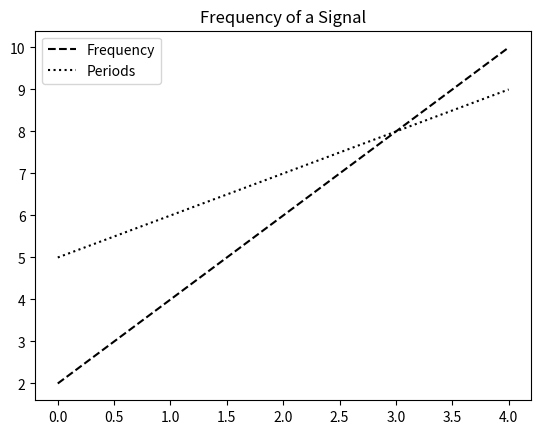
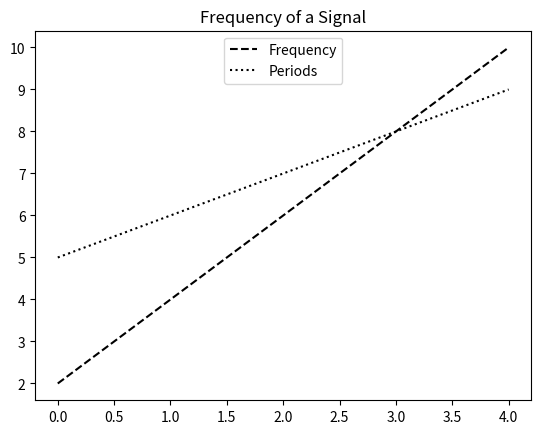
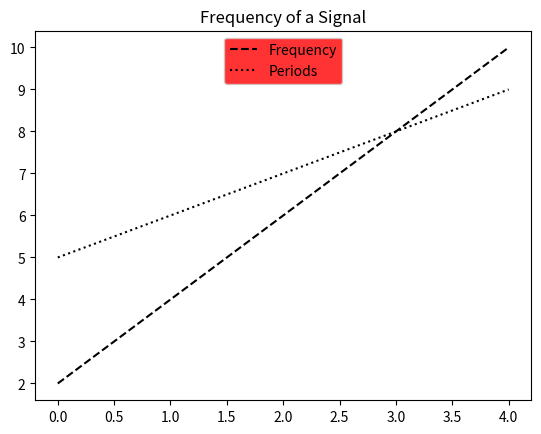
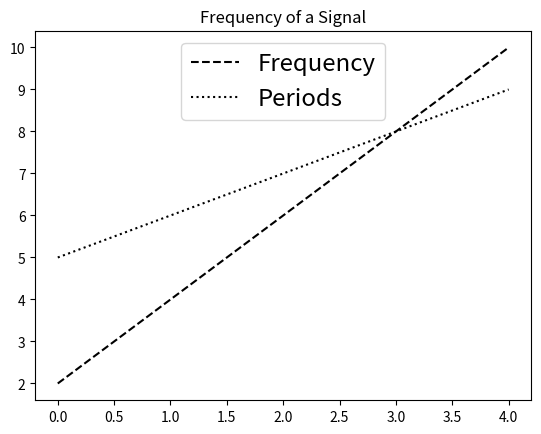

Reproduce these figures in Python, in order.
#!/usr/bin/env python
# coding: utf-8

# In[1]:


"""
A legend in a graph is a box on the left and right displaying the data from the columns. 
Legend generally helps the readers in understanding the graph.

The legend() function is used to create a legend in Matplotlib.
"""

"""
plt.plot(x, y)

Matplotlib implicitly creates a figure (plt.figure()) and an axis (plt.subplot(1,1,1)) behind the scenes.
This works fine for simple plots, but it limits control over multiple subplots, figure customization, or advanced plotting.


fig = plt.figure()  # Creates an empty figure
ax = plt.subplot()  # Creates an axis (subplot) inside the figure

More Control: You can modify figure properties separately from axes.
Multiple Subplots: Helps when working with multiple plots in the same figure.
Object-Oriented Approach (Recommended): This method makes it easier to work with multiple axes.

Summary
plt.plot(x, y)	Simple, single-plot visualizations.
fig, ax = plt.subplots()	When you need multiple subplots or more customization.


"""

# In[2]:


import numpy as np
import matplotlib.pyplot as plt
 
# Data
a = np.arange(5)      #creates a NumPy array with values ranging from 0 to 4.
b = [2,4,6,8,10]
c = [5, 6, 7, 8, 9]
 
# Create plots
fig = plt.figure()               #Creates a figure (a blank canvas for plotting).
ax = plt.subplot()              #Creates an axes object (ax), where the actual plotting happens.
ax.plot(a, b, 'k--', label='Frequency')
ax.plot(a, c, 'k:', label='Periods')
 
# Create a legend using the Matplotlib Axes.legend() method in  Python
ax.legend()
 
# Plot Title
plt.title("Frequency of a Signal")
 
# Display
plt.show()


# In[3]:


"""
Position of the legend

‘upper left’, ‘upper right’, ‘lower left’, ‘lower right’
‘upper center’, ‘lower center’, ‘center left’, ‘center right’
‘center’

"""


import numpy as np
import matplotlib.pyplot as plt
 
# Data
a = np.arange(5)
b = [2,4,6,8,10]
c = [5, 6, 7, 8, 9]
 
# Create plots
fig = plt.figure()
ax = plt.subplot()
ax.plot(a, b, 'k--', label='Frequency')
ax.plot(a, c, 'k:', label='Periods')
 
# Create a legend using the Matplotlib Axes.legend() method in  Python.
# Set the position using the loc parameter of the legend() method
ax.legend(loc='upper center')
 
# Plot Title
plt.title("Frequency of a Signal")
 
# Display
plt.show()
 


# In[4]:


"""
The set_facecolor() function in Matplotlib is used to set the background color of the legend

"""

import  numpy as np
import matplotlib.pyplot as plt
 
# Data
a = np.arange(5)
b = [2,4,6,8,10]
c = [5, 6, 7, 8, 9]
 
# Create plots
fig = plt.figure()
ax = plt.subplot()
ax.plot(a, b, 'k--', label='Frequency')
ax.plot(a, c, 'k:', label='Periods')
 
# Create a legend using the Matplotlib Axes.legend() method in Python.
# Set the position using the loc parameter of the legend() method
legend = ax.legend(loc='upper center')
 
# Set the background color of the legend using the set_facecolor() function
legend.get_frame().set_facecolor('red')
 
# Plot Title
plt.title("Frequency of a Signal")
 
# Display
plt.show()


# In[5]:


"""
To increase or decrease the font size of legends in a graph, use the fontsize parameter of the legend() method. 
The value of the fontsize can be:

xx-small
x-small
small
medium
large
x-large
xx-large
"""


import  numpy as np
import matplotlib.pyplot as plt
 
# Data
a = np.arange(5)
b = [2,4,6,8,10]
c = [5, 6, 7, 8, 9]
 
# Create plots
fig = plt.figure()
ax = plt.subplot()
ax.plot(a, b, 'k--', label='Frequency')
ax.plot(a, c, 'k:', label='Periods')
 
# Create a legend using the Matplotlib Axes.legend() method in Python.
# Set the position using the loc parameter of the legend() method
# Set the fontsize parameter of the legend() method to change the font size
legend = ax.legend(loc='upper center', fontsize='xx-large')
 
# Plot Title
plt.title("Frequency of a Signal")
 
# Display
plt.show()


# In[ ]:




